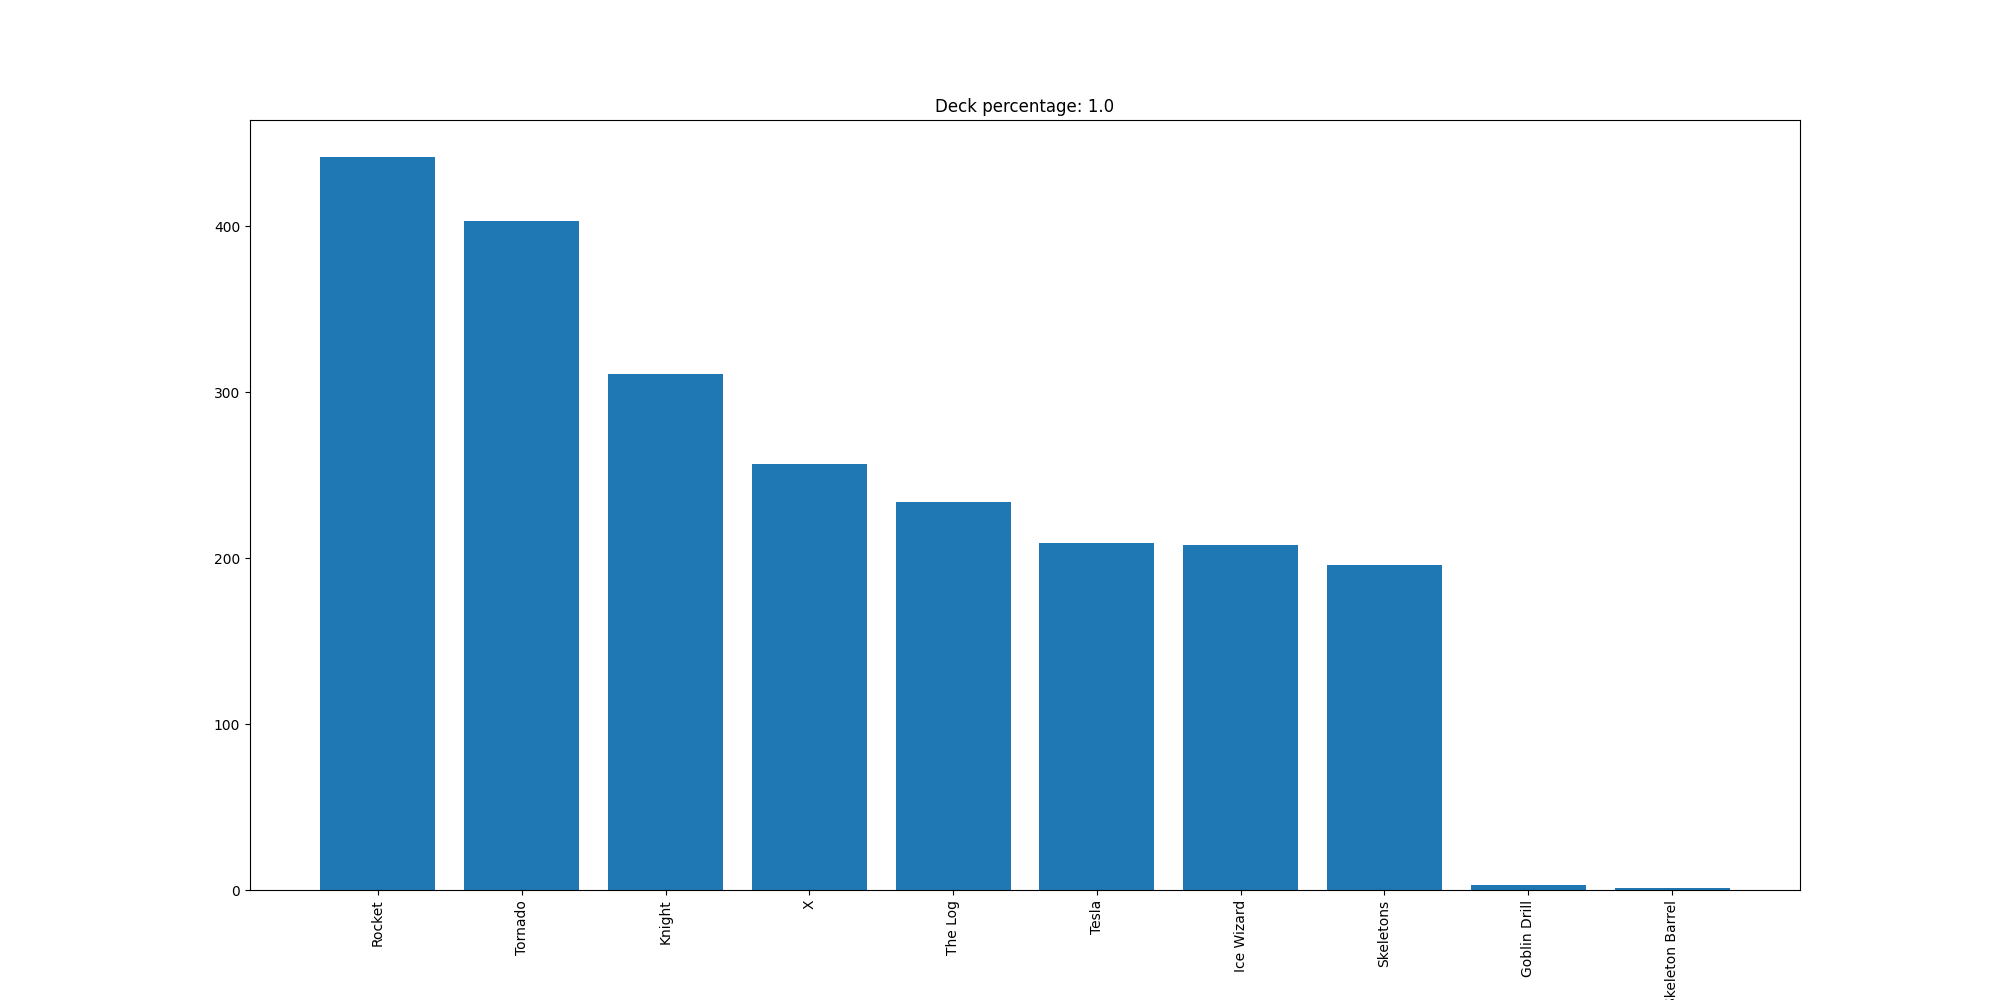

The data file committed next to this chart (first rows):
Rocket, 442
Tornado, 403
Knight, 311
X, 257
The Log, 234
Tesla, 209
Ice Wizard, 208
Skeletons, 196
Goblin Drill, 3
Skeleton Barrel, 1
